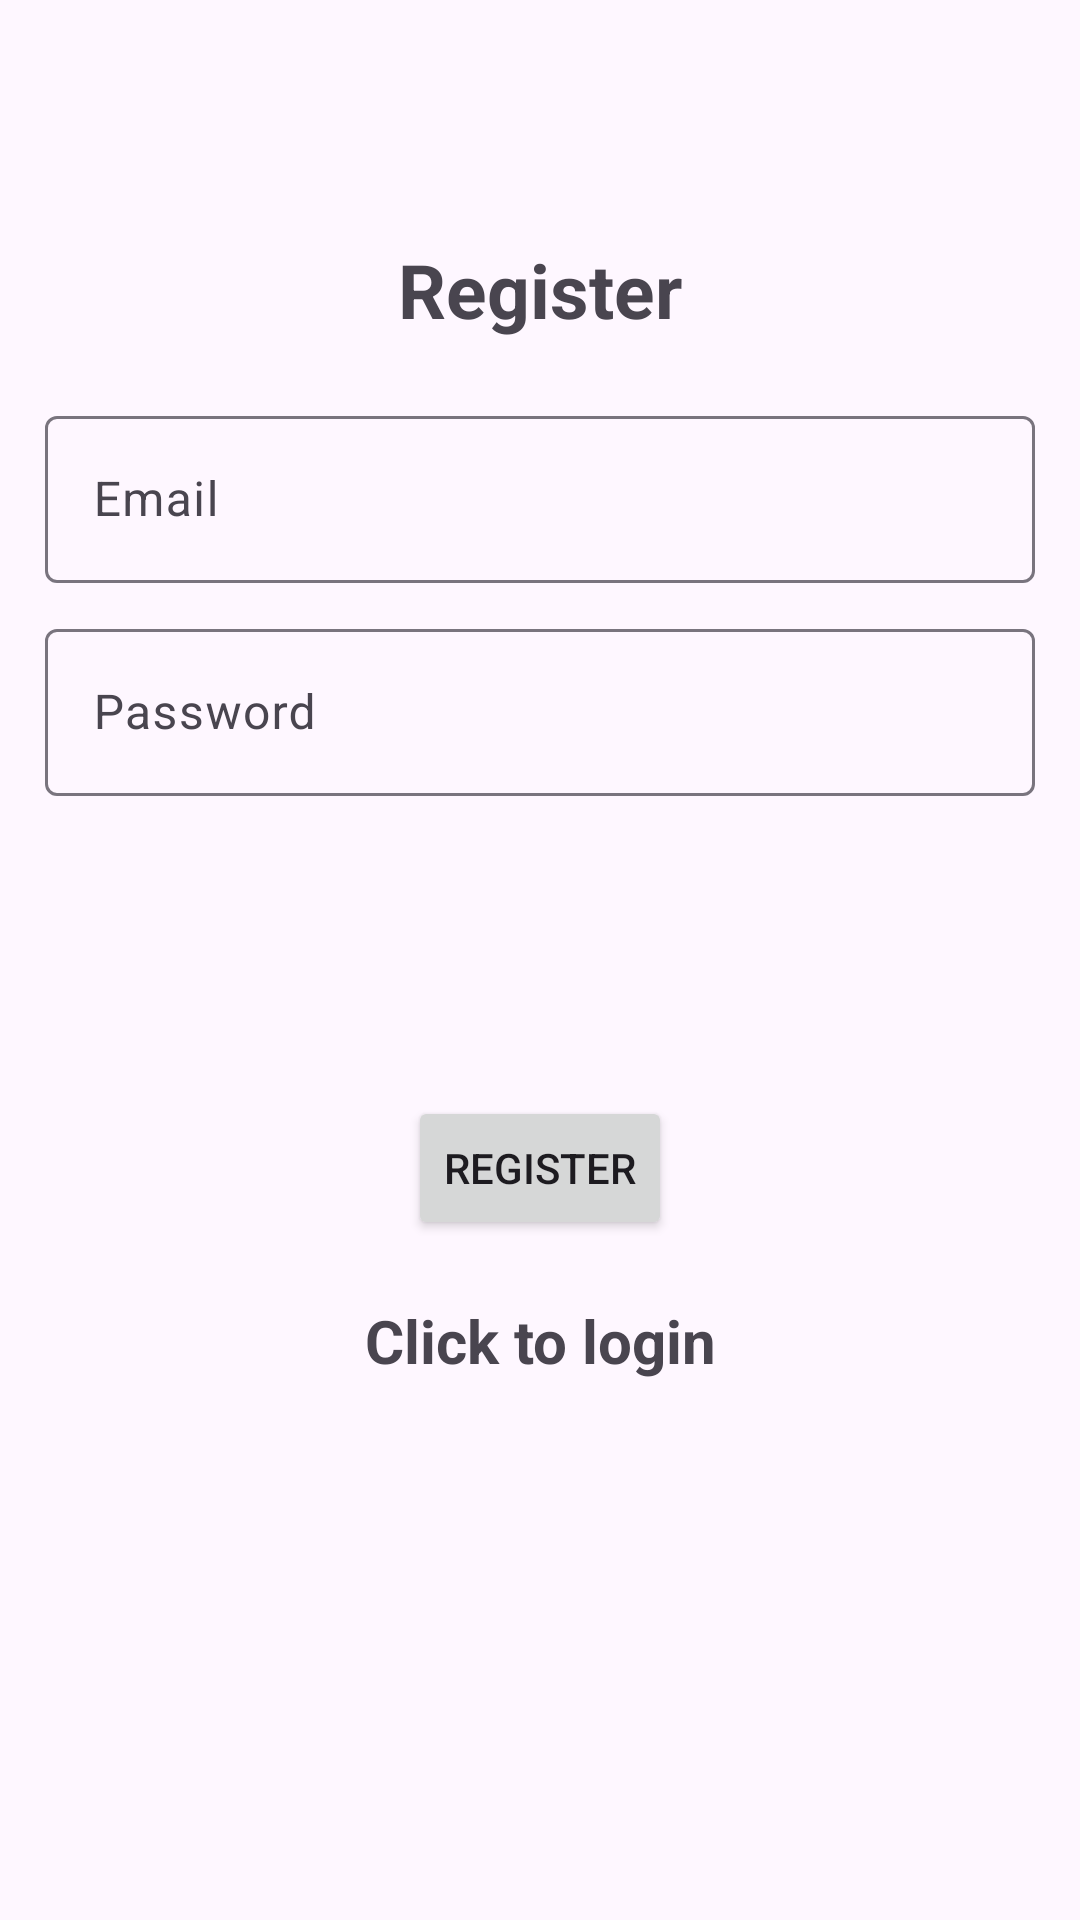

Write the Android layout XML for this screen, with the resource values it uses.
<!-- AndroidManifest.xml: application theme Theme.Material3.Light -->
<!-- res/layout/activity_register.xml -->
<?xml version="1.0" encoding="utf-8"?>
<LinearLayout xmlns:android="http://schemas.android.com/apk/res/android"
    xmlns:app="http://schemas.android.com/apk/res-auto"
    xmlns:tools="http://schemas.android.com/tools"
    android:layout_width="match_parent"
    android:layout_height="match_parent"
    android:gravity="center"
    android:orientation="vertical"
    android:padding="15dp"
    tools:context=".Register">

    <TextView
        android:text="@string/register"
        android:textSize="25sp"
        android:textStyle="bold"
        android:gravity="center"
        android:layout_marginBottom="20dp"
        android:layout_width="match_parent"
        android:layout_height="wrap_content" />

    <com.google.android.material.textfield.TextInputLayout
        android:layout_width="match_parent"
        android:layout_marginBottom="10dp"
        android:layout_height="wrap_content">

        <com.google.android.material.textfield.TextInputEditText
            android:id="@+id/email"
            android:hint="@string/prompt_email"
            android:layout_width="match_parent"
            android:layout_height="wrap_content">

        </com.google.android.material.textfield.TextInputEditText>
    </com.google.android.material.textfield.TextInputLayout>

    <com.google.android.material.textfield.TextInputLayout
        android:layout_width="match_parent"
        android:layout_marginBottom="100dp"
        android:layout_height="wrap_content">

        <com.google.android.material.textfield.TextInputEditText
            android:id="@+id/password"
            android:hint="@string/prompt_password"
            android:layout_width="match_parent"
            android:layout_height="wrap_content">

        </com.google.android.material.textfield.TextInputEditText>
    </com.google.android.material.textfield.TextInputLayout>

    <ProgressBar
        android:id="@+id/progressBar"
        android:visibility="gone"
        android:layout_width="wrap_content"
        android:layout_height="wrap_content"/>

    <Button
        android:id="@+id/btn_register"
        android:text="@string/register"
        android:layout_width="wrap_content"
        android:layout_height="wrap_content" />

    <TextView
        android:id="@+id/loginNow"
        android:text="@string/click_to_login"
        android:gravity="center"
        android:textSize="20sp"
        android:textStyle="bold"
        android:layout_marginTop="20dp"
        android:layout_marginBottom="100dp"
        android:layout_width="wrap_content"
        android:layout_height="wrap_content"/>


</LinearLayout>
<!-- resources referenced by this layout -->
<resources>
  <string name="click_to_login">Click to login</string>
  <string name="prompt_email">Email</string>
  <string name="prompt_password">Password</string>
  <string name="register">Register</string>
  <style name="Theme.Material3.Light" parent="Base.Theme.Material3.Light" />
  <style name="Base.Theme.Material3.Light" parent="Theme.Material3.DayNight.NoActionBar">
          
          
      </style>
</resources>
